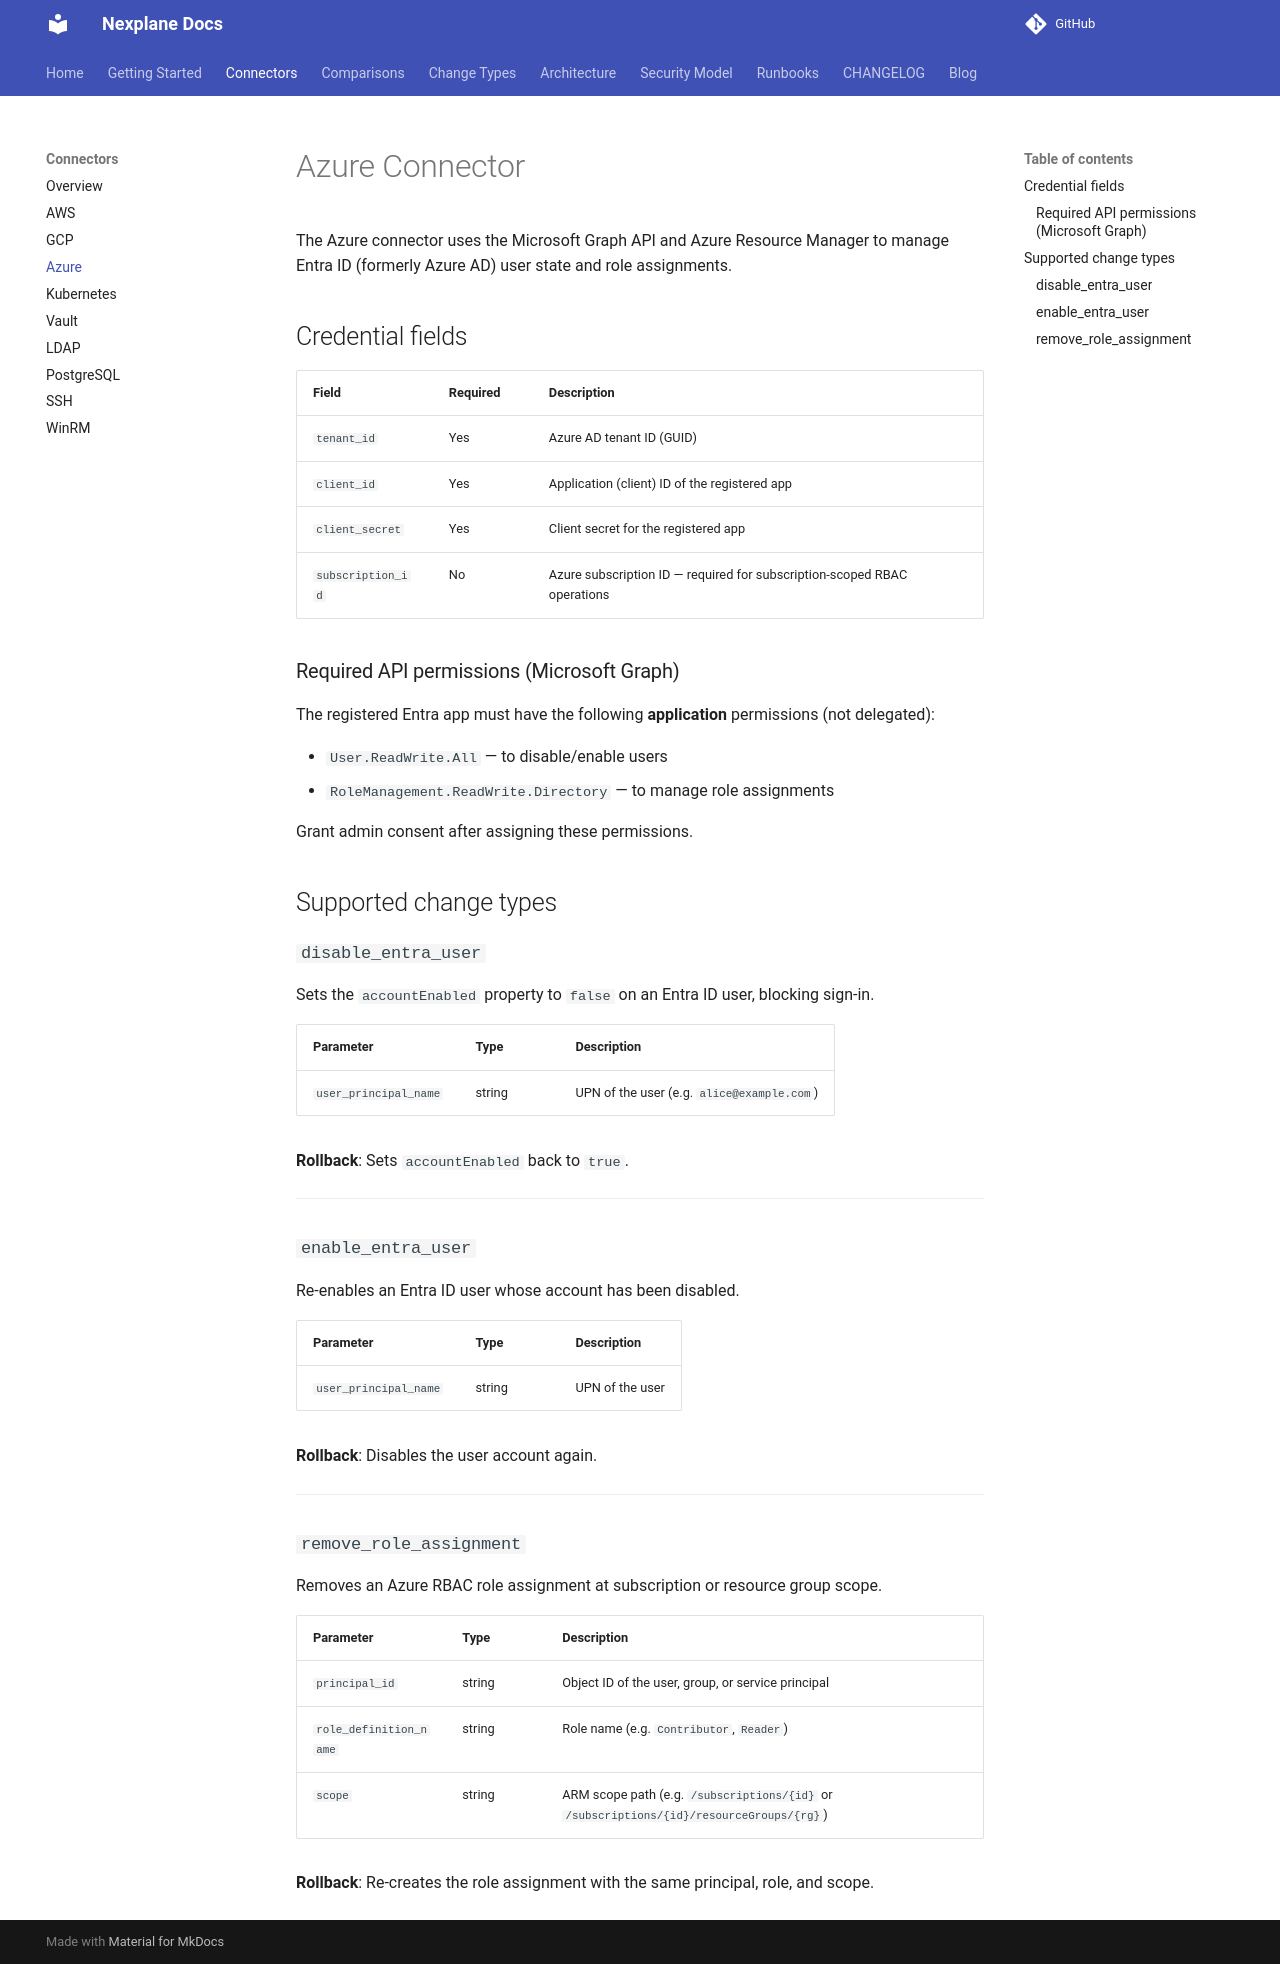

repository: youbetyourballs/nexplane · page: connectors/azure/index.html · generator: mkdocs

# Azure Connector

The Azure connector uses the Microsoft Graph API and Azure Resource Manager to manage Entra ID (formerly Azure AD) user state and role assignments.

## Credential fields

| Field | Required | Description |
|---|---|---|
| `tenant_id` | Yes | Azure AD tenant ID (GUID) |
| `client_id` | Yes | Application (client) ID of the registered app |
| `client_secret` | Yes | Client secret for the registered app |
| `subscription_id` | No | Azure subscription ID — required for subscription-scoped RBAC operations |

### Required API permissions (Microsoft Graph)

The registered Entra app must have the following **application** permissions (not delegated):

- `User.ReadWrite.All` — to disable/enable users
- `RoleManagement.ReadWrite.Directory` — to manage role assignments

Grant admin consent after assigning these permissions.

## Supported change types

### `disable_entra_user`

Sets the `accountEnabled` property to `false` on an Entra ID user, blocking sign-in.

| Parameter | Type | Description |
|---|---|---|
| `user_principal_name` | string | UPN of the user (e.g. `alice@example.com`) |

**Rollback**: Sets `accountEnabled` back to `true`.

---

### `enable_entra_user`

Re-enables an Entra ID user whose account has been disabled.

| Parameter | Type | Description |
|---|---|---|
| `user_principal_name` | string | UPN of the user |

**Rollback**: Disables the user account again.

---

### `remove_role_assignment`

Removes an Azure RBAC role assignment at subscription or resource group scope.

| Parameter | Type | Description |
|---|---|---|
| `principal_id` | string | Object ID of the user, group, or service principal |
| `role_definition_name` | string | Role name (e.g. `Contributor`, `Reader`) |
| `scope` | string | ARM scope path (e.g. `/subscriptions/{id}` or `/subscriptions/{id}/resourceGroups/{rg}`) |

**Rollback**: Re-creates the role assignment with the same principal, role, and scope.
